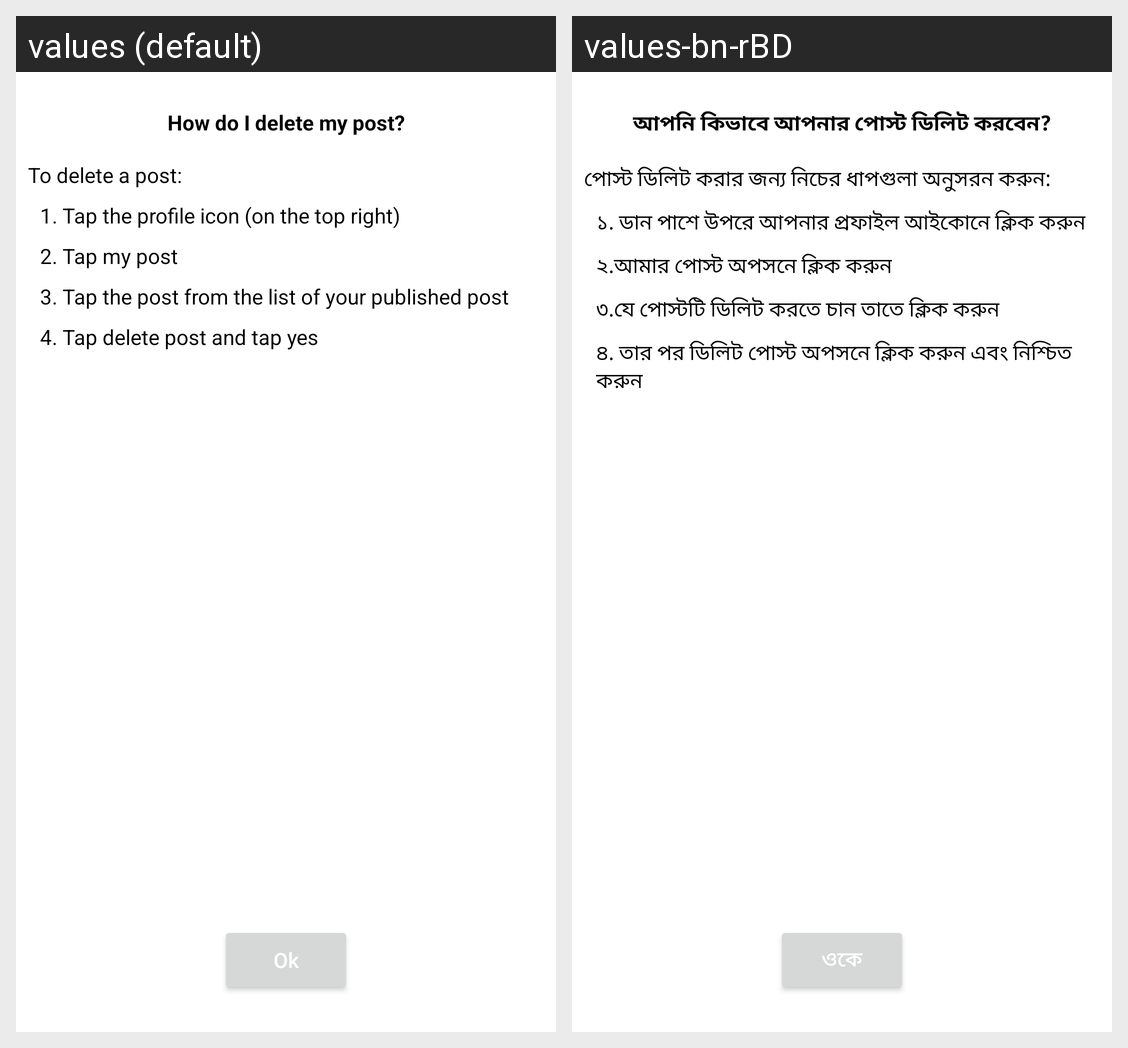

The Android screen above is rendered under two locales of the same app. Produce the string resources it draws, with the default and per-locale values.
Android screen res/layout/fragment_discover_delete_post.xml rendered under 2 locales, left to right: values (default), values-bn-rBD. Device: Nexus 5 (rendered at 1080×1920; each locale shown at half size, 540×960, under a caption strip naming it); theme Theme.Day.
Strings drawn on this screen, with the default value and each locale's value (text and hints the layout hard-codes, and strings that could not be matched under every locale, appear in the picture but are not listed):

how_do_i_delete_my_post
  values: How do I delete my post?
  values-bn-rBD: আপনি কিভাবে আপনার পোস্ট ডিলিট করবেন?

to_delete_a_post
  values: To delete a post:
  values-bn-rBD: পোস্ট ডিলিট করার জন্য নিচের ধাপগুলা অনুসরন করুন:

_1_tap_the_profile_icon_on_the_top_right
  values: 1. Tap the profile icon (on the top right)
  values-bn-rBD: ১. ডান পাশে উপরে আপনার প্রফাইল আইকোনে ক্লিক করুন

_2_tap_my_post
  values: 2. Tap my post
  values-bn-rBD: ২.আমার পোস্ট অপসনে ক্লিক করুন

_3_tap_the_post_from_the_list_of_your_published_post
  values: 3. Tap the post from the list of your published post
  values-bn-rBD: ৩.যে পোস্টটি ডিলিট করতে চান তাতে ক্লিক করুন

_4_tap_delete_post_and_tap_yes
  values: 4. Tap delete post and tap yes
  values-bn-rBD: ৪. তার পর ডিলিট পোস্ট অপসনে ক্লিক করুন এবং নিশ্চিত করুন

ok
  values: Ok
  values-bn-rBD: ওকে
